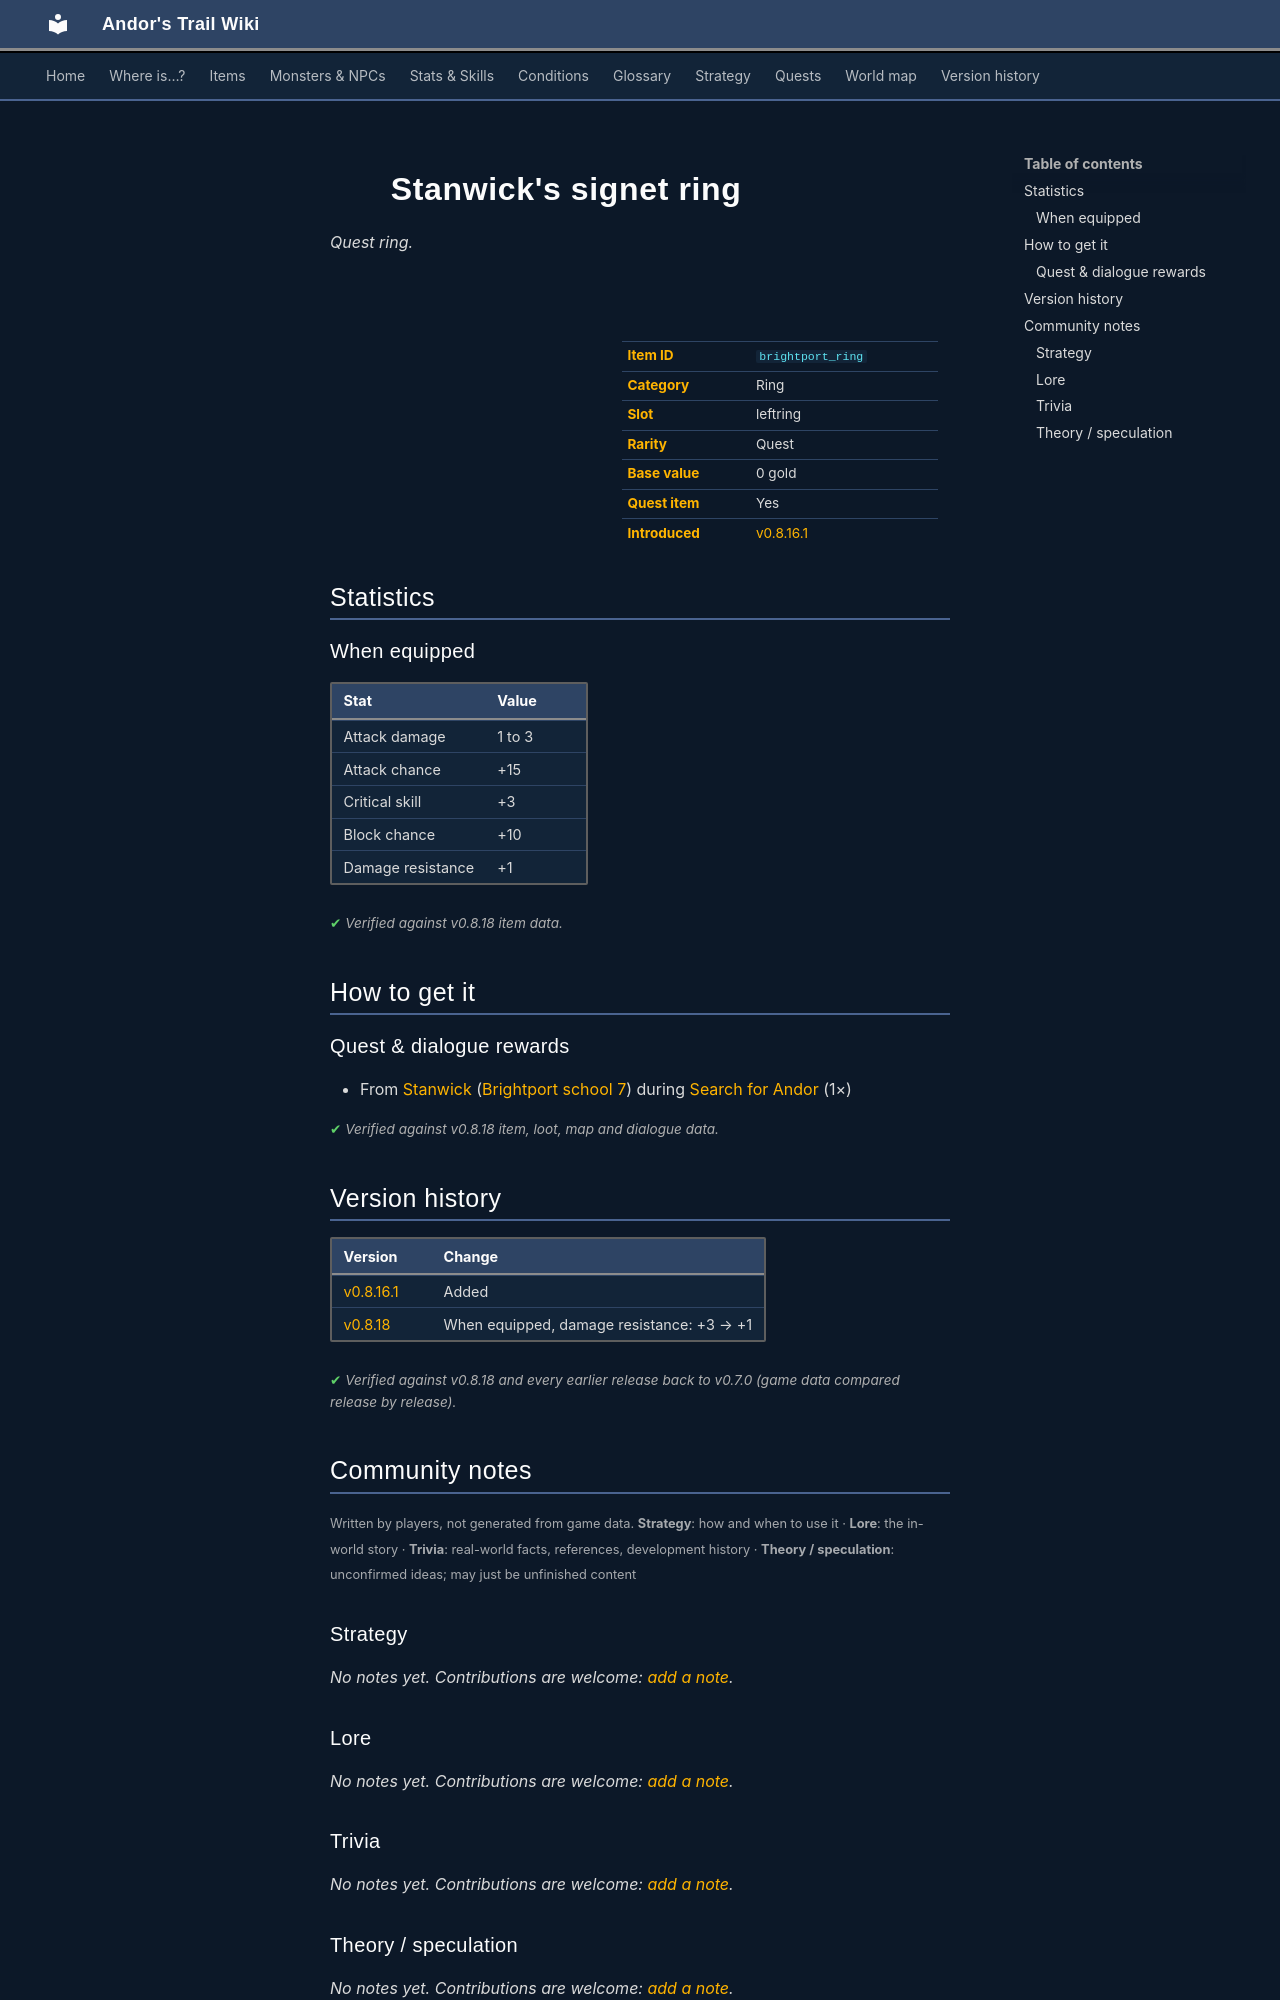

repository: asdfghjkl628/Andor-s-Trail-Wikiiii · page: items/brightport_ring/index.html · generator: mkdocs

---
description: "Stanwick's signet ring is a quest ring in Andor's Trail (Attack damage 1 to 3, Attack chance +15, Critical skill +3, Block chance +10). How to get it: quests and dialogue."
---

# ![](../assets/icons/items/items_newb_259.png){ .sprite } Stanwick's signet ring

*Quest ring.*

<div class="infobox" markdown>

<p class="ib-img"><img class="sprite" src="../../assets/icons/items/items_newb_259.png" alt=""></p>

| | |
|---|---|
| **Item ID** | `brightport_ring` |
| **Category** | Ring |
| **Slot** | leftring |
| **Rarity** | Quest |
| **Base value** | 0 gold |
| **Quest item** | Yes |
| **Introduced** | [v0.8.16.1](../versions/0.8.16.1.md) |

</div>

## Statistics

### When equipped

| Stat | Value |
|---|---|
| Attack damage | 1 to 3 |
| Attack chance | +15 |
| Critical skill | +3 |
| Block chance | +10 |
| Damage resistance | +1 |

<p class="verified">Verified against v0.8.18 item data.</p>

## How to get it

### Quest & dialogue rewards

- From [Stanwick](../monsters/brightportnpc.md) ([Brightport school 7](../maps/brightport_school7.md)) during [Search for Andor](../quests/andor.md#stage-128) (1×)


<p class="verified">Verified against v0.8.18 item, loot, map and dialogue data.</p>


## Version history

| Version | Change |
|---|---|
| [v0.8.16.1](../versions/0.8.16.1.md) | Added |
| [v0.8.18](../versions/0.8.18.md) | When equipped, damage resistance: +3 → +1 |

<p class="verified">Verified against v0.8.18 and every earlier release back to v0.7.0 (game data compared release by release).</p>


## Community notes

<small>Written by players, not generated from game data. **Strategy**: how and when to use it · **Lore**: the in-world story · **Trivia**: real-world facts, references, development history · **Theory / speculation**: unconfirmed ideas; may just be unfinished content</small>

### Strategy

*No notes yet. Contributions are welcome: [add a note](https://github.com/asdfghjkl628/Andor-s-Trail-Wikiiii/new/main/notes/items?filename=brightport_ring.md&value=%23%23%20Strategy%0A%0A%3C%21--%20how%20and%20when%20to%20use%20it%20--%3E%0A%0A%23%23%20Lore%0A%0A%3C%21--%20the%20in-world%20story%20--%3E%0A%0A%23%23%20Trivia%0A%0A%3C%21--%20real-world%20facts%2C%20references%2C%20development%20history%20--%3E%0A%0A%23%23%20Theory%20/%20speculation%0A%0A%3C%21--%20unconfirmed%20ideas%3B%20may%20just%20be%20unfinished%20content%20--%3E%0A).*

### Lore

*No notes yet. Contributions are welcome: [add a note](https://github.com/asdfghjkl628/Andor-s-Trail-Wikiiii/new/main/notes/items?filename=brightport_ring.md&value=%23%23%20Strategy%0A%0A%3C%21--%20how%20and%20when%20to%20use%20it%20--%3E%0A%0A%23%23%20Lore%0A%0A%3C%21--%20the%20in-world%20story%20--%3E%0A%0A%23%23%20Trivia%0A%0A%3C%21--%20real-world%20facts%2C%20references%2C%20development%20history%20--%3E%0A%0A%23%23%20Theory%20/%20speculation%0A%0A%3C%21--%20unconfirmed%20ideas%3B%20may%20just%20be%20unfinished%20content%20--%3E%0A).*

### Trivia

*No notes yet. Contributions are welcome: [add a note](https://github.com/asdfghjkl628/Andor-s-Trail-Wikiiii/new/main/notes/items?filename=brightport_ring.md&value=%23%23%20Strategy%0A%0A%3C%21--%20how%20and%20when%20to%20use%20it%20--%3E%0A%0A%23%23%20Lore%0A%0A%3C%21--%20the%20in-world%20story%20--%3E%0A%0A%23%23%20Trivia%0A%0A%3C%21--%20real-world%20facts%2C%20references%2C%20development%20history%20--%3E%0A%0A%23%23%20Theory%20/%20speculation%0A%0A%3C%21--%20unconfirmed%20ideas%3B%20may%20just%20be%20unfinished%20content%20--%3E%0A).*
